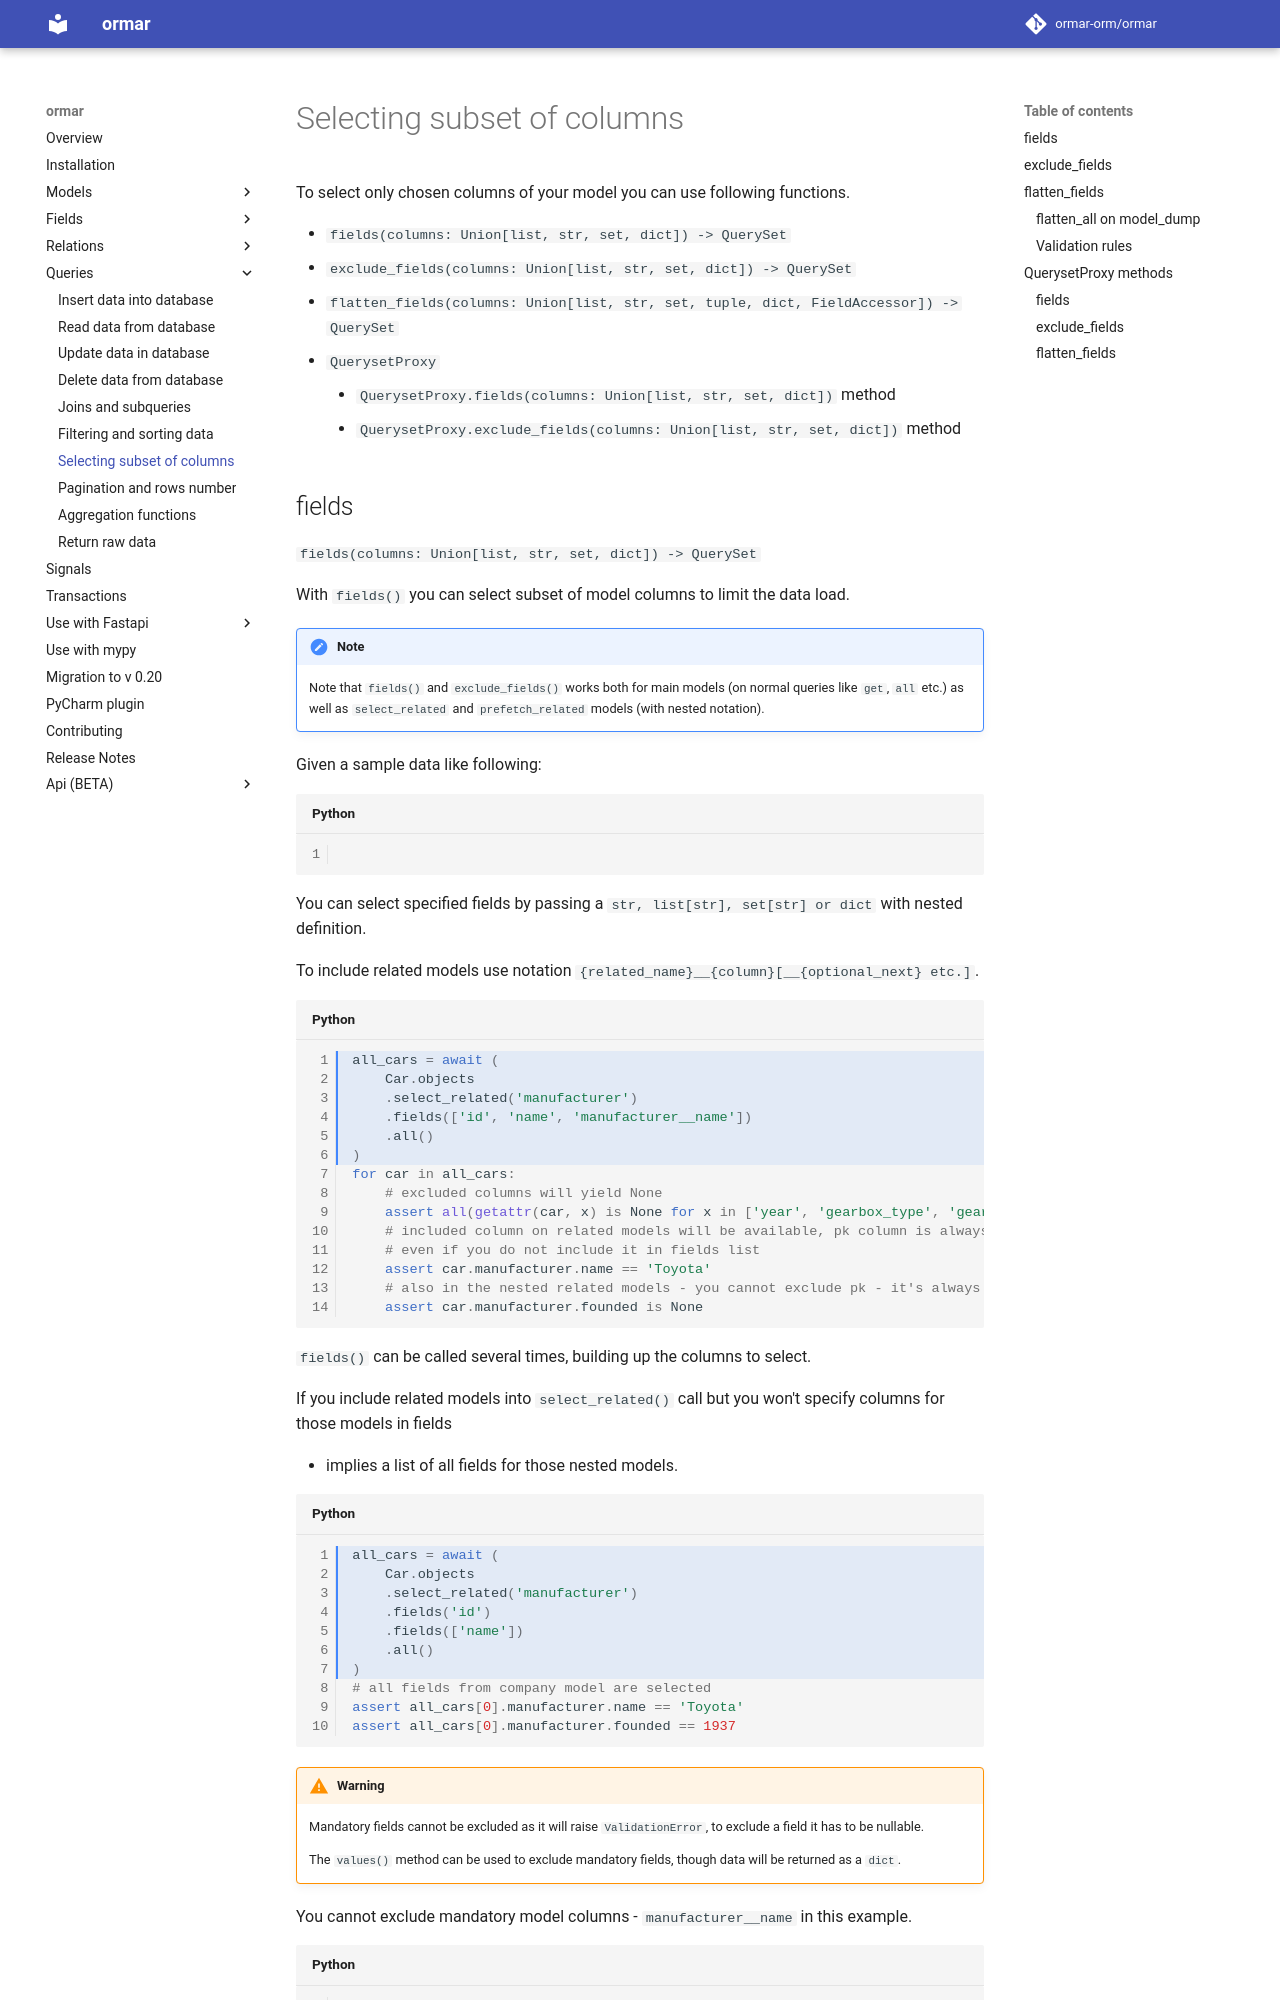

repository: ormar-orm/ormar · page: 0.27.0/queries/select-columns/index.html · generator: mkdocs

# Selecting subset of columns

To select only chosen columns of your model you can use following functions.

* `fields(columns: Union[list, str, set, dict]) -> QuerySet`
* `exclude_fields(columns: Union[list, str, set, dict]) -> QuerySet`
* `flatten_fields(columns: Union[list, str, set, tuple, dict, FieldAccessor]) -> QuerySet`


* `QuerysetProxy`
    * `QuerysetProxy.fields(columns: Union[list, str, set, dict])` method
    * `QuerysetProxy.exclude_fields(columns: Union[list, str, set, dict])` method
